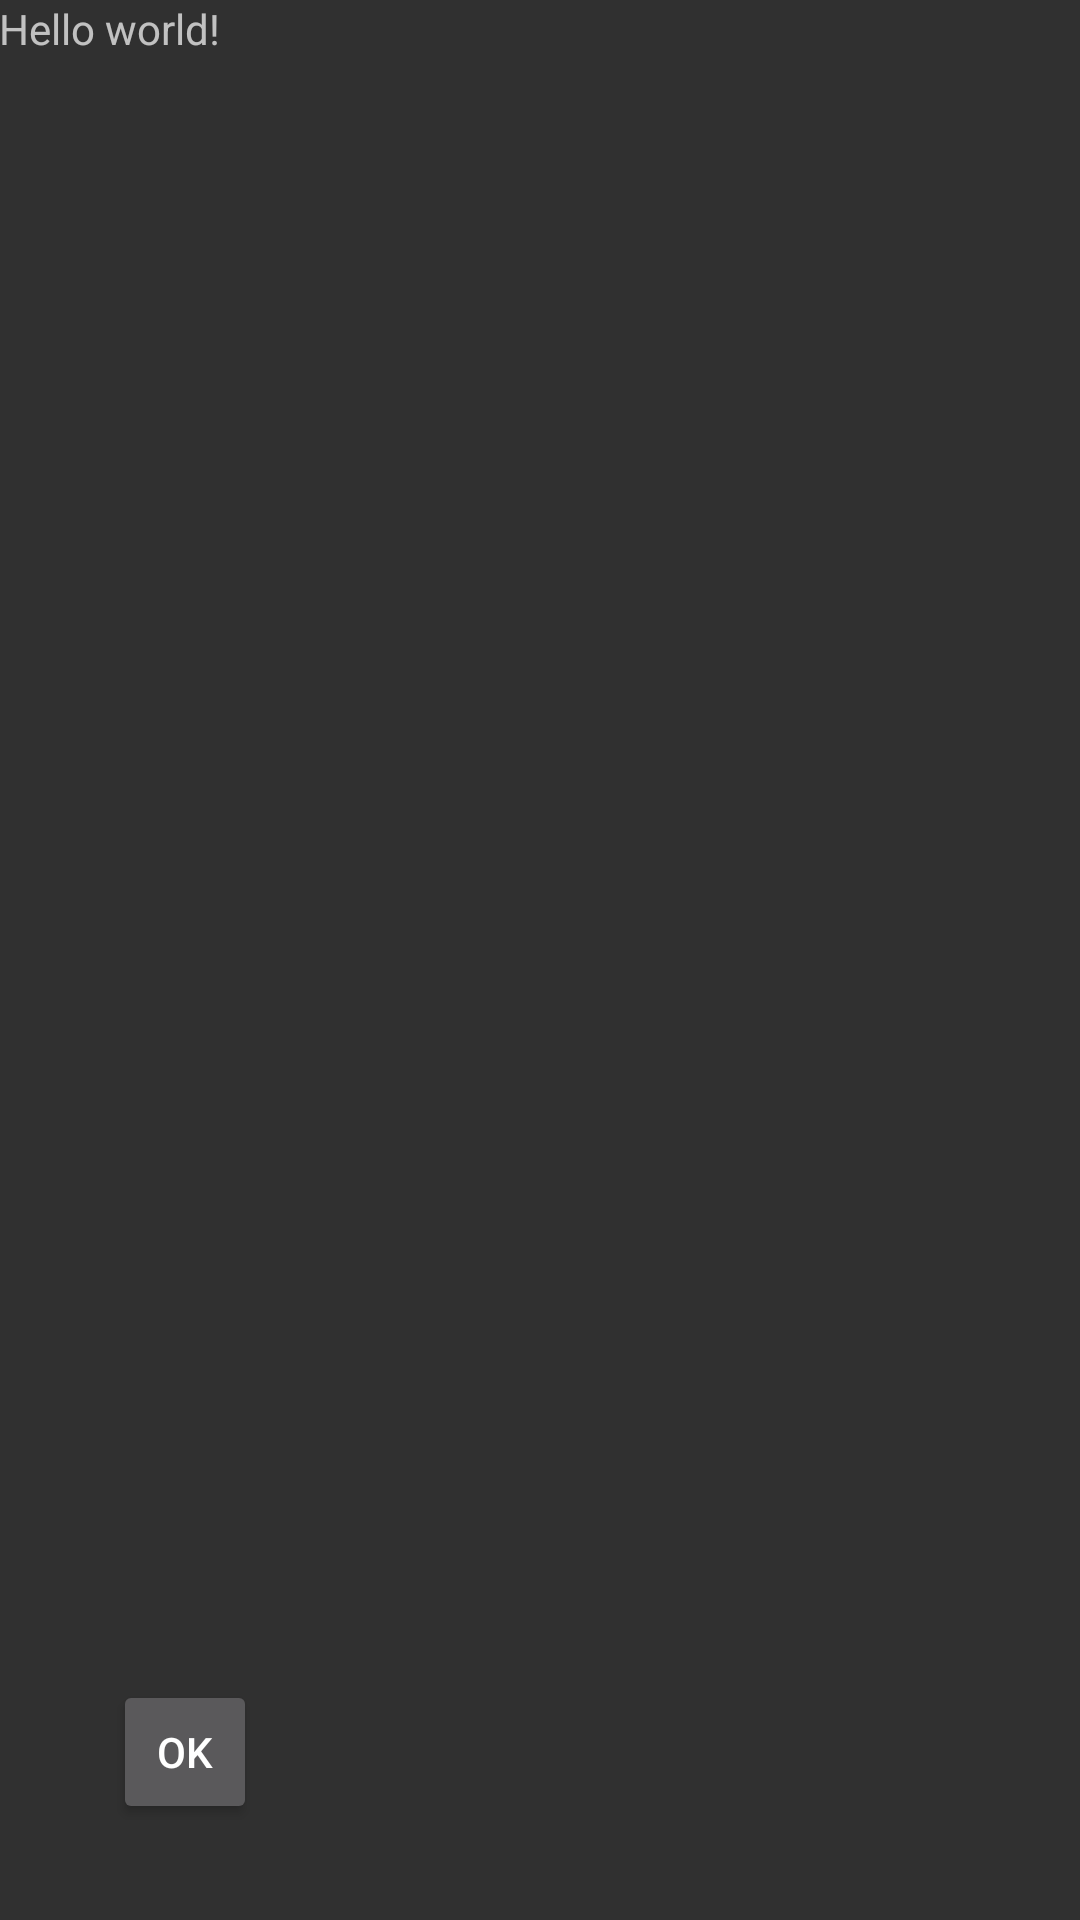

The Android layout XML behind this screen, and the referenced resources:
<!-- AndroidManifest.xml: application theme AppTheme -->
<!-- res/layout/activity_main.xml -->
<RelativeLayout xmlns:android="http://schemas.android.com/apk/res/android"
    xmlns:tools="http://schemas.android.com/tools" android:layout_width="match_parent"
    android:layout_height="match_parent" android:paddingLeft="@dimen/activity_horizontal_margin"
    android:paddingRight="@dimen/activity_horizontal_margin"
    android:paddingTop="@dimen/activity_vertical_margin"
    android:paddingBottom="@dimen/activity_vertical_margin" tools:context=".MainActivity">

    <TextView android:text="@string/hello_world" android:layout_width="wrap_content"
        android:layout_height="wrap_content" />

    <Button
        style="?android:attr/buttonStyleSmall"
        android:layout_width="wrap_content"
        android:layout_height="wrap_content"
        android:text="OK"
        android:id="@+id/button"
        android:layout_alignParentBottom="true"
        android:layout_alignParentLeft="true"
        android:layout_alignParentStart="true"
        android:layout_marginLeft="38dp"
        android:layout_marginStart="38dp"
        android:layout_marginBottom="32dp" />

</RelativeLayout>
<!-- resources referenced by this layout -->
<resources>
  <string name="hello_world">Hello world!</string>
  <style name="AppTheme" parent="@style/Theme.AppCompat.NoActionBar">
          
      </style>
</resources>
